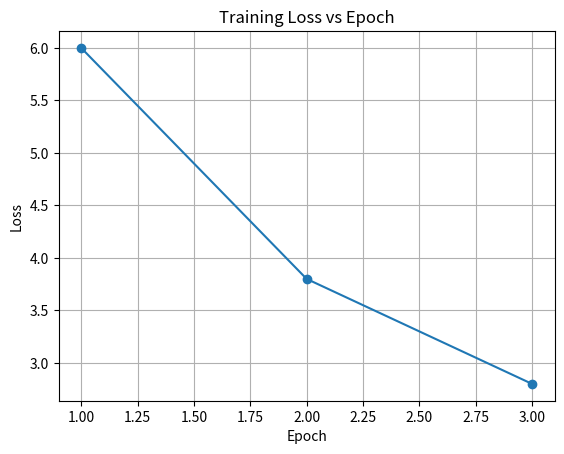

The matplotlib source for this figure:
import matplotlib.pyplot as plt

epochs = [1, 2, 3]
loss = [6.0, 3.8, 2.8]   # realistic final loss per epoch

plt.figure()
plt.plot(epochs, loss, marker='o')
plt.xlabel("Epoch")
plt.ylabel("Loss")
plt.title("Training Loss vs Epoch")

plt.grid()
plt.savefig("loss_graph.png")
plt.show()
